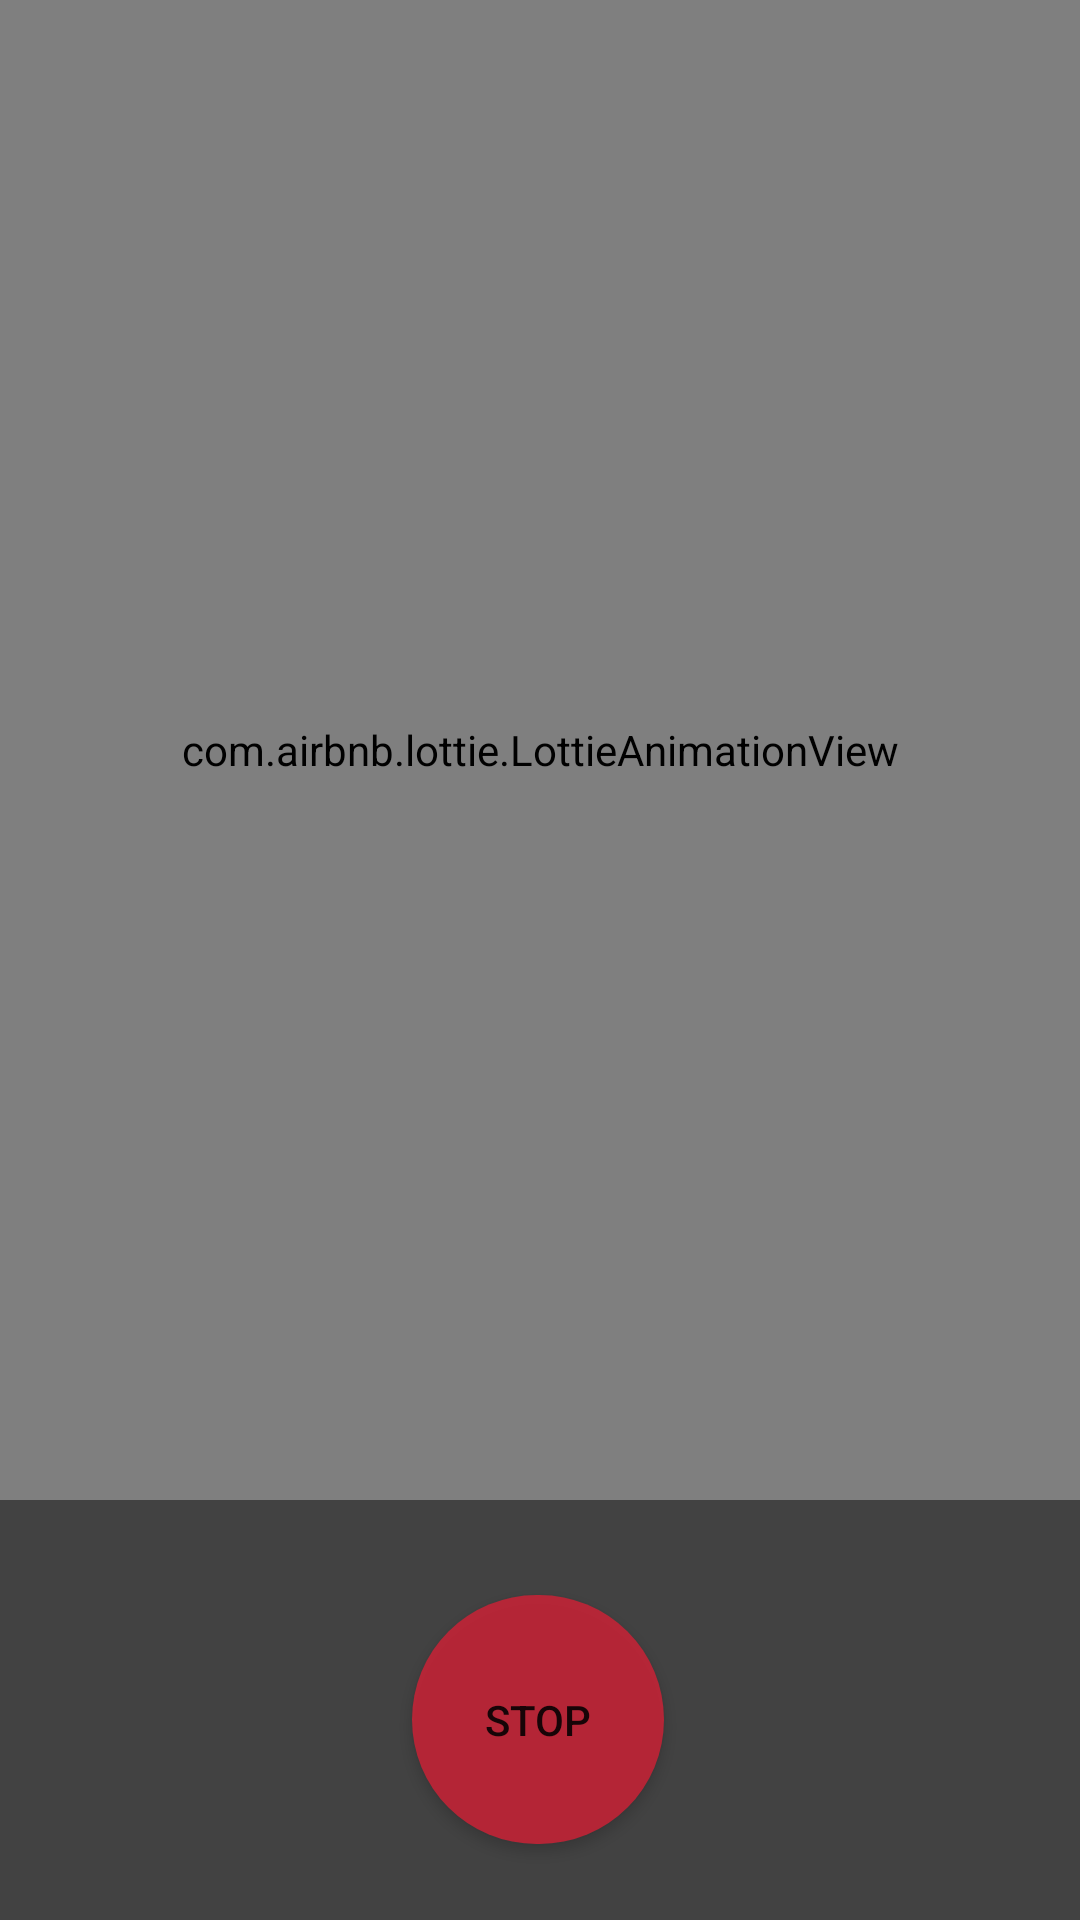

Layout XML and referenced resources for this Android screen:
<!-- AndroidManifest.xml: application theme Theme.CallSecurity -->
<!-- res/layout/activity_main_running.xml -->
<?xml version="1.0" encoding="utf-8"?>
<androidx.constraintlayout.widget.ConstraintLayout xmlns:android="http://schemas.android.com/apk/res/android"
    xmlns:app="http://schemas.android.com/apk/res-auto"
    xmlns:tools="http://schemas.android.com/tools"
    android:layout_width="match_parent"
    android:layout_height="match_parent"
    android:background="@color/cardview_dark_background"
    tools:context=".main_running">

    <com.airbnb.lottie.LottieAnimationView
        android:id="@+id/animationView"
        android:layout_width="match_parent"
        android:layout_height="500dp"
        app:layout_constraintEnd_toEndOf="parent"
        app:layout_constraintStart_toStartOf="parent"
        app:layout_constraintTop_toTopOf="parent"
        app:lottie_autoPlay="true"
        app:lottie_loop="true"
        app:lottie_rawRes="@raw/running_bg" />

    <Button
        android:id="@+id/stop_operation"
        android:layout_width="84dp"
        android:layout_height="83dp"
        android:background="@drawable/stop_button"
        android:text="@string/stop"
        app:layout_constraintBottom_toBottomOf="parent"
        app:layout_constraintEnd_toEndOf="parent"
        app:layout_constraintHorizontal_bias="0.498"
        app:layout_constraintStart_toStartOf="parent"
        app:layout_constraintTop_toBottomOf="@+id/animationView"
        app:layout_constraintVertical_bias="0.554" />


</androidx.constraintlayout.widget.ConstraintLayout>
<!-- resources referenced by this layout -->
<resources>
  <!-- drawable stop_button (drawable) -->
  <?xml version="1.0" encoding="utf-8"?>
  <shape xmlns:android="http://schemas.android.com/apk/res/android">
      <solid android:color="#D5CD2236"/>
      <corners android:radius="100sp"/>
  </shape>
  <string name="stop">Stop</string>
  <style name="Theme.CallSecurity" parent="Theme.MaterialComponents.DayNight.NoActionBar">
          
          <item name="colorPrimary">@color/purple_500</item>
          <item name="colorPrimaryVariant">@color/purple_700</item>
          <item name="colorOnPrimary">@color/white</item>
          
          <item name="colorSecondary">@color/teal_200</item>
          <item name="colorSecondaryVariant">@color/teal_700</item>
          <item name="colorOnSecondary">@color/black</item>
  
          
  
          <item name="android:statusBarColor" tools:targetApi="l">?attr/colorPrimaryVariant</item>
          
      </style>
  <color name="purple_500">#FF6200EE</color>
  <color name="purple_700">#FF3700B3</color>
  <color name="white">#FFFFFFFF</color>
  <color name="teal_200">#FF03DAC5</color>
  <color name="teal_700">#FF018786</color>
  <color name="black">#FF000000</color>
</resources>
